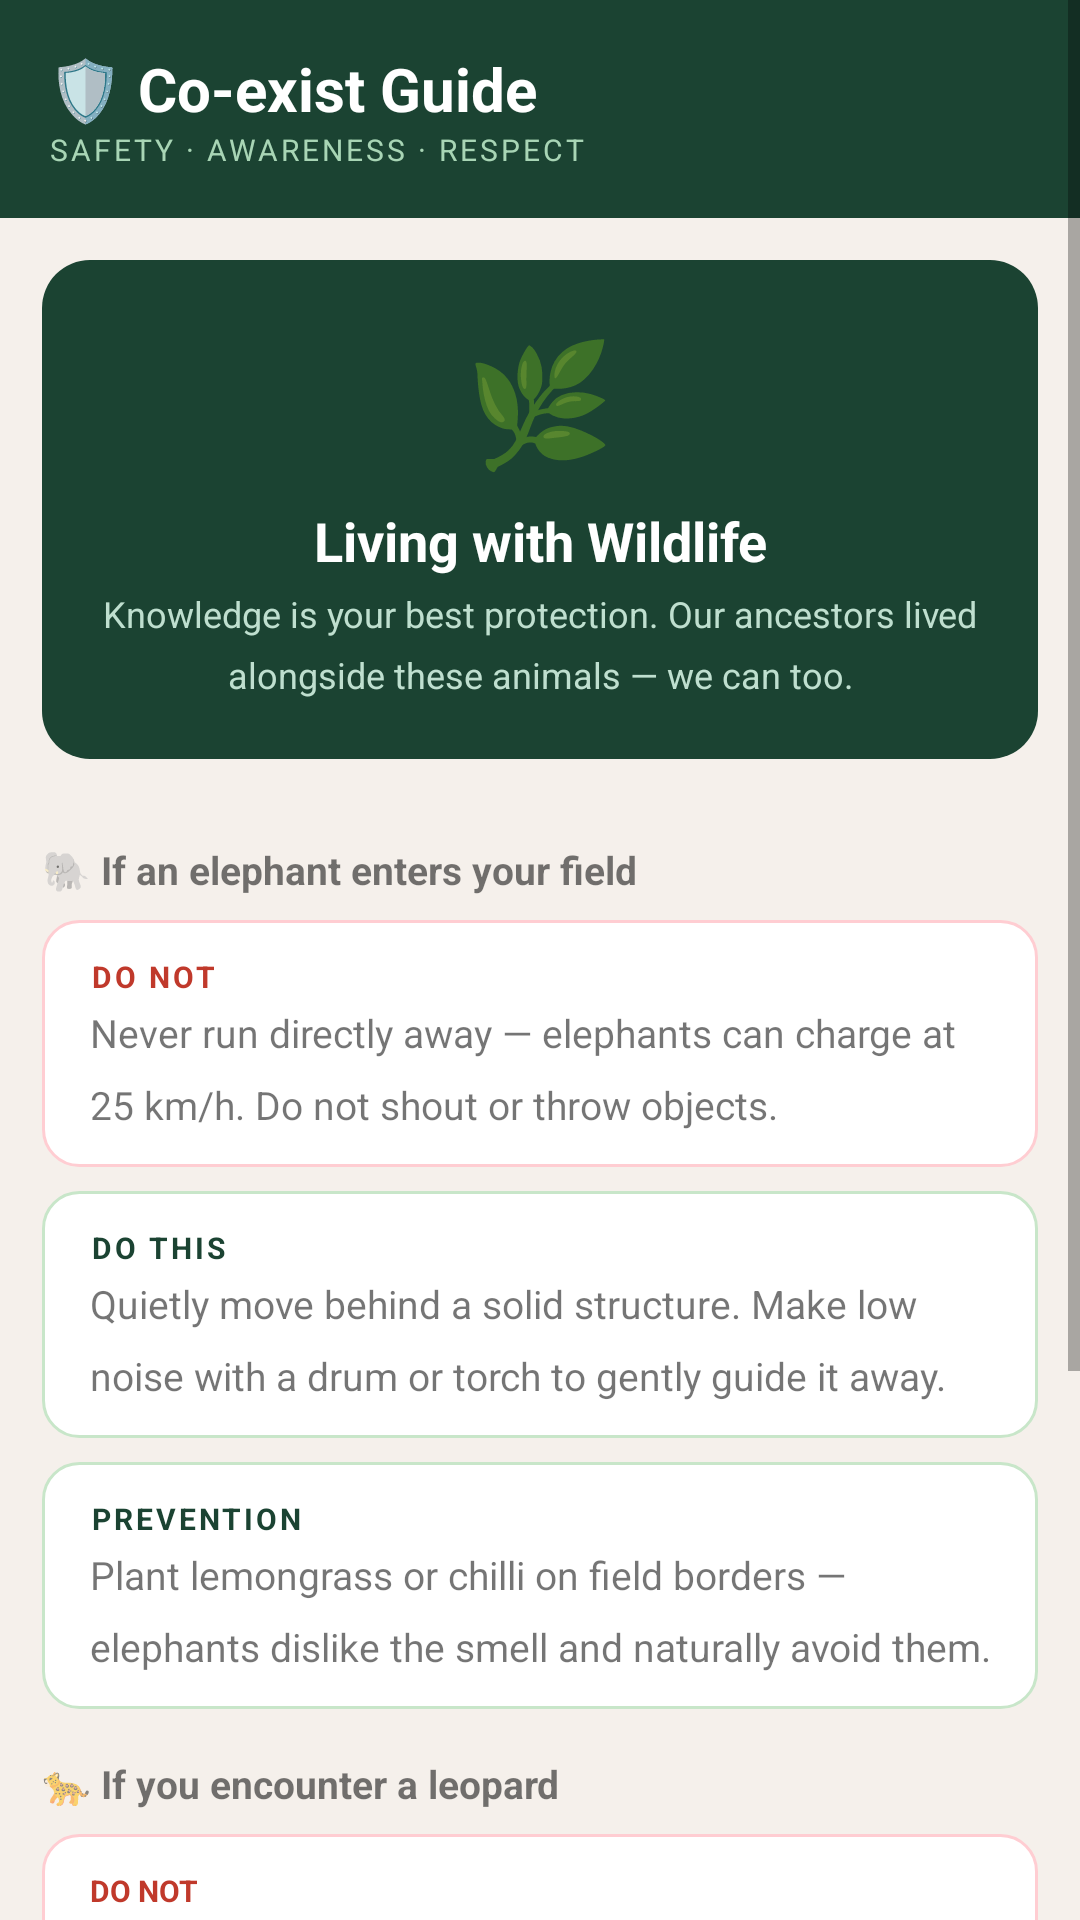

The Android layout XML behind this screen, and the referenced resources:
<!-- AndroidManifest.xml: application theme Theme.KarunadaVanya -->
<!-- res/layout/fragment_coexist.xml -->
<?xml version="1.0" encoding="utf-8"?>
<ScrollView xmlns:android="http://schemas.android.com/apk/res/android"
    android:layout_width="match_parent" android:layout_height="match_parent" android:background="@color/surface">
    <LinearLayout android:layout_width="match_parent" android:layout_height="wrap_content" android:orientation="vertical">

        <LinearLayout android:layout_width="match_parent" android:layout_height="wrap_content"
            android:background="@color/forest_dark" android:orientation="vertical" android:padding="16dp">
            <TextView android:layout_width="wrap_content" android:layout_height="wrap_content"
                android:text="🛡️ Co-exist Guide" android:textColor="@color/white" android:textSize="20sp" android:textStyle="bold"/>
            <TextView android:layout_width="wrap_content" android:layout_height="wrap_content"
                android:text="SAFETY · AWARENESS · RESPECT" android:textColor="#A8D5B5" android:textSize="10sp" android:letterSpacing="0.1"/>
        </LinearLayout>

        <LinearLayout android:layout_width="match_parent" android:layout_height="wrap_content"
            android:background="@drawable/forest_card_bg" android:orientation="vertical"
            android:padding="20dp" android:layout_margin="14dp" android:gravity="center">
            <TextView android:layout_width="wrap_content" android:layout_height="wrap_content" android:text="🌿" android:textSize="40sp" android:gravity="center"/>
            <TextView android:layout_width="wrap_content" android:layout_height="wrap_content"
                android:text="Living with Wildlife" android:textColor="@color/white"
                android:textSize="18sp" android:textStyle="bold" android:layout_marginTop="8dp" android:gravity="center"/>
            <TextView android:layout_width="match_parent" android:layout_height="wrap_content"
                android:text="Knowledge is your best protection. Our ancestors lived alongside these animals — we can too."
                android:textColor="#BFDFCF" android:textSize="12sp" android:layout_marginTop="4dp"
                android:gravity="center" android:lineSpacingMultiplier="1.4"/>
        </LinearLayout>

        <LinearLayout android:layout_width="match_parent" android:layout_height="wrap_content"
            android:orientation="vertical" android:padding="14dp" android:paddingTop="0dp">

            <TextView android:layout_width="wrap_content" android:layout_height="wrap_content"
                android:text="🐘 If an elephant enters your field" android:textSize="13sp" android:textStyle="bold" android:layout_marginBottom="8dp"/>

            <LinearLayout android:layout_width="match_parent" android:layout_height="wrap_content"
                android:background="@drawable/tip_danger_bg" android:orientation="vertical"
                android:padding="12dp" android:paddingStart="16dp" android:layout_marginBottom="8dp">
                <TextView android:layout_width="wrap_content" android:layout_height="wrap_content"
                    android:text="DO NOT" android:textColor="@color/danger" android:textSize="10sp" android:textStyle="bold" android:letterSpacing="0.1"/>
                <TextView android:layout_width="wrap_content" android:layout_height="wrap_content"
                    android:text="Never run directly away — elephants can charge at 25 km/h. Do not shout or throw objects."
                    android:textSize="13sp" android:lineSpacingMultiplier="1.5" android:layout_marginTop="3dp"/>
            </LinearLayout>

            <LinearLayout android:layout_width="match_parent" android:layout_height="wrap_content"
                android:background="@drawable/tip_safe_bg" android:orientation="vertical"
                android:padding="12dp" android:paddingStart="16dp" android:layout_marginBottom="8dp">
                <TextView android:layout_width="wrap_content" android:layout_height="wrap_content"
                    android:text="DO THIS" android:textColor="@color/forest_dark" android:textSize="10sp" android:textStyle="bold" android:letterSpacing="0.1"/>
                <TextView android:layout_width="wrap_content" android:layout_height="wrap_content"
                    android:text="Quietly move behind a solid structure. Make low noise with a drum or torch to gently guide it away."
                    android:textSize="13sp" android:lineSpacingMultiplier="1.5" android:layout_marginTop="3dp"/>
            </LinearLayout>

            <LinearLayout android:layout_width="match_parent" android:layout_height="wrap_content"
                android:background="@drawable/tip_safe_bg" android:orientation="vertical"
                android:padding="12dp" android:paddingStart="16dp" android:layout_marginBottom="16dp">
                <TextView android:layout_width="wrap_content" android:layout_height="wrap_content"
                    android:text="PREVENTION" android:textColor="@color/forest_dark" android:textSize="10sp" android:textStyle="bold" android:letterSpacing="0.1"/>
                <TextView android:layout_width="wrap_content" android:layout_height="wrap_content"
                    android:text="Plant lemongrass or chilli on field borders — elephants dislike the smell and naturally avoid them."
                    android:textSize="13sp" android:lineSpacingMultiplier="1.5" android:layout_marginTop="3dp"/>
            </LinearLayout>

            <TextView android:layout_width="wrap_content" android:layout_height="wrap_content"
                android:text="🐆 If you encounter a leopard" android:textSize="13sp" android:textStyle="bold" android:layout_marginBottom="8dp"/>

            <LinearLayout android:layout_width="match_parent" android:layout_height="wrap_content"
                android:background="@drawable/tip_danger_bg" android:orientation="vertical"
                android:padding="12dp" android:paddingStart="16dp" android:layout_marginBottom="8dp">
                <TextView android:layout_width="wrap_content" android:layout_height="wrap_content"
                    android:text="DO NOT" android:textColor="@color/danger" android:textSize="10sp" android:textStyle="bold"/>
                <TextView android:layout_width="wrap_content" android:layout_height="wrap_content"
                    android:text="Never make direct eye contact or crouch down. Do not turn your back and run."
                    android:textSize="13sp" android:lineSpacingMultiplier="1.5" android:layout_marginTop="3dp"/>
            </LinearLayout>

            <LinearLayout android:layout_width="match_parent" android:layout_height="wrap_content"
                android:background="@drawable/tip_safe_bg" android:orientation="vertical"
                android:padding="12dp" android:paddingStart="16dp" android:layout_marginBottom="16dp">
                <TextView android:layout_width="wrap_content" android:layout_height="wrap_content"
                    android:text="DO THIS" android:textColor="@color/forest_dark" android:textSize="10sp" android:textStyle="bold"/>
                <TextView android:layout_width="wrap_content" android:layout_height="wrap_content"
                    android:text="Stand tall, make yourself look large, speak in a calm firm voice. Back away slowly without turning."
                    android:textSize="13sp" android:lineSpacingMultiplier="1.5" android:layout_marginTop="3dp"/>
            </LinearLayout>

            <LinearLayout android:layout_width="match_parent" android:layout_height="wrap_content"
                android:background="@drawable/forest_card_bg" android:orientation="vertical" android:padding="14dp">
                <TextView android:layout_width="wrap_content" android:layout_height="wrap_content"
                    android:text="📞 HELPLINE" android:textColor="#A8D5B5" android:textSize="11sp" android:textStyle="bold"/>
                <TextView android:layout_width="wrap_content" android:layout_height="wrap_content"
                    android:text="Karnataka Forest Dept: 1800-425-8555" android:textColor="@color/white"
                    android:textSize="14sp" android:textStyle="bold" android:layout_marginTop="4dp"/>
                <TextView android:layout_width="wrap_content" android:layout_height="wrap_content"
                    android:text="Toll Free · 24/7" android:textColor="#BFDFCF" android:textSize="12sp"/>
            </LinearLayout>

        </LinearLayout>
    </LinearLayout>
</ScrollView>
<!-- resources referenced by this layout -->
<resources>
  <color name="danger">#C0392B</color>
  <color name="forest_dark">#1B4332</color>
  <color name="surface">#F5F0EB</color>
  <color name="white">#FFFFFF</color>
  <!-- drawable forest_card_bg (drawable) -->
  <?xml version="1.0" encoding="utf-8"?>
  <shape xmlns:android="http://schemas.android.com/apk/res/android">
      <solid android:color="@color/forest_dark"/>
      <corners android:radius="16dp"/>
  </shape>
  <!-- drawable tip_danger_bg (drawable) -->
  <?xml version="1.0" encoding="utf-8"?>
  <shape xmlns:android="http://schemas.android.com/apk/res/android">
      <solid android:color="@color/white"/>
      <corners android:radius="12dp"/>
      <stroke android:width="1dp" android:color="#FFCDD2"/>
  </shape>
  <!-- drawable tip_safe_bg (drawable) -->
  <?xml version="1.0" encoding="utf-8"?>
  <shape xmlns:android="http://schemas.android.com/apk/res/android">
      <solid android:color="@color/white"/>
      <corners android:radius="12dp"/>
      <stroke android:width="1dp" android:color="#C8E6C9"/>
  </shape>
  <style name="Theme.KarunadaVanya" parent="Theme.MaterialComponents.DayNight.NoActionBar">
          <item name="colorPrimary">@color/forest_dark</item>
          <item name="colorPrimaryVariant">@color/forest_medium</item>
          <item name="colorOnPrimary">@color/white</item>
          <item name="colorSecondary">@color/amber</item>
          <item name="colorOnSecondary">@color/white</item>
          <item name="android:windowBackground">@color/surface</item>
          <item name="android:statusBarColor">@color/forest_dark</item>
      </style>
  <color name="forest_medium">#2D6A4F</color>
  <color name="amber">#E9A03A</color>
</resources>
